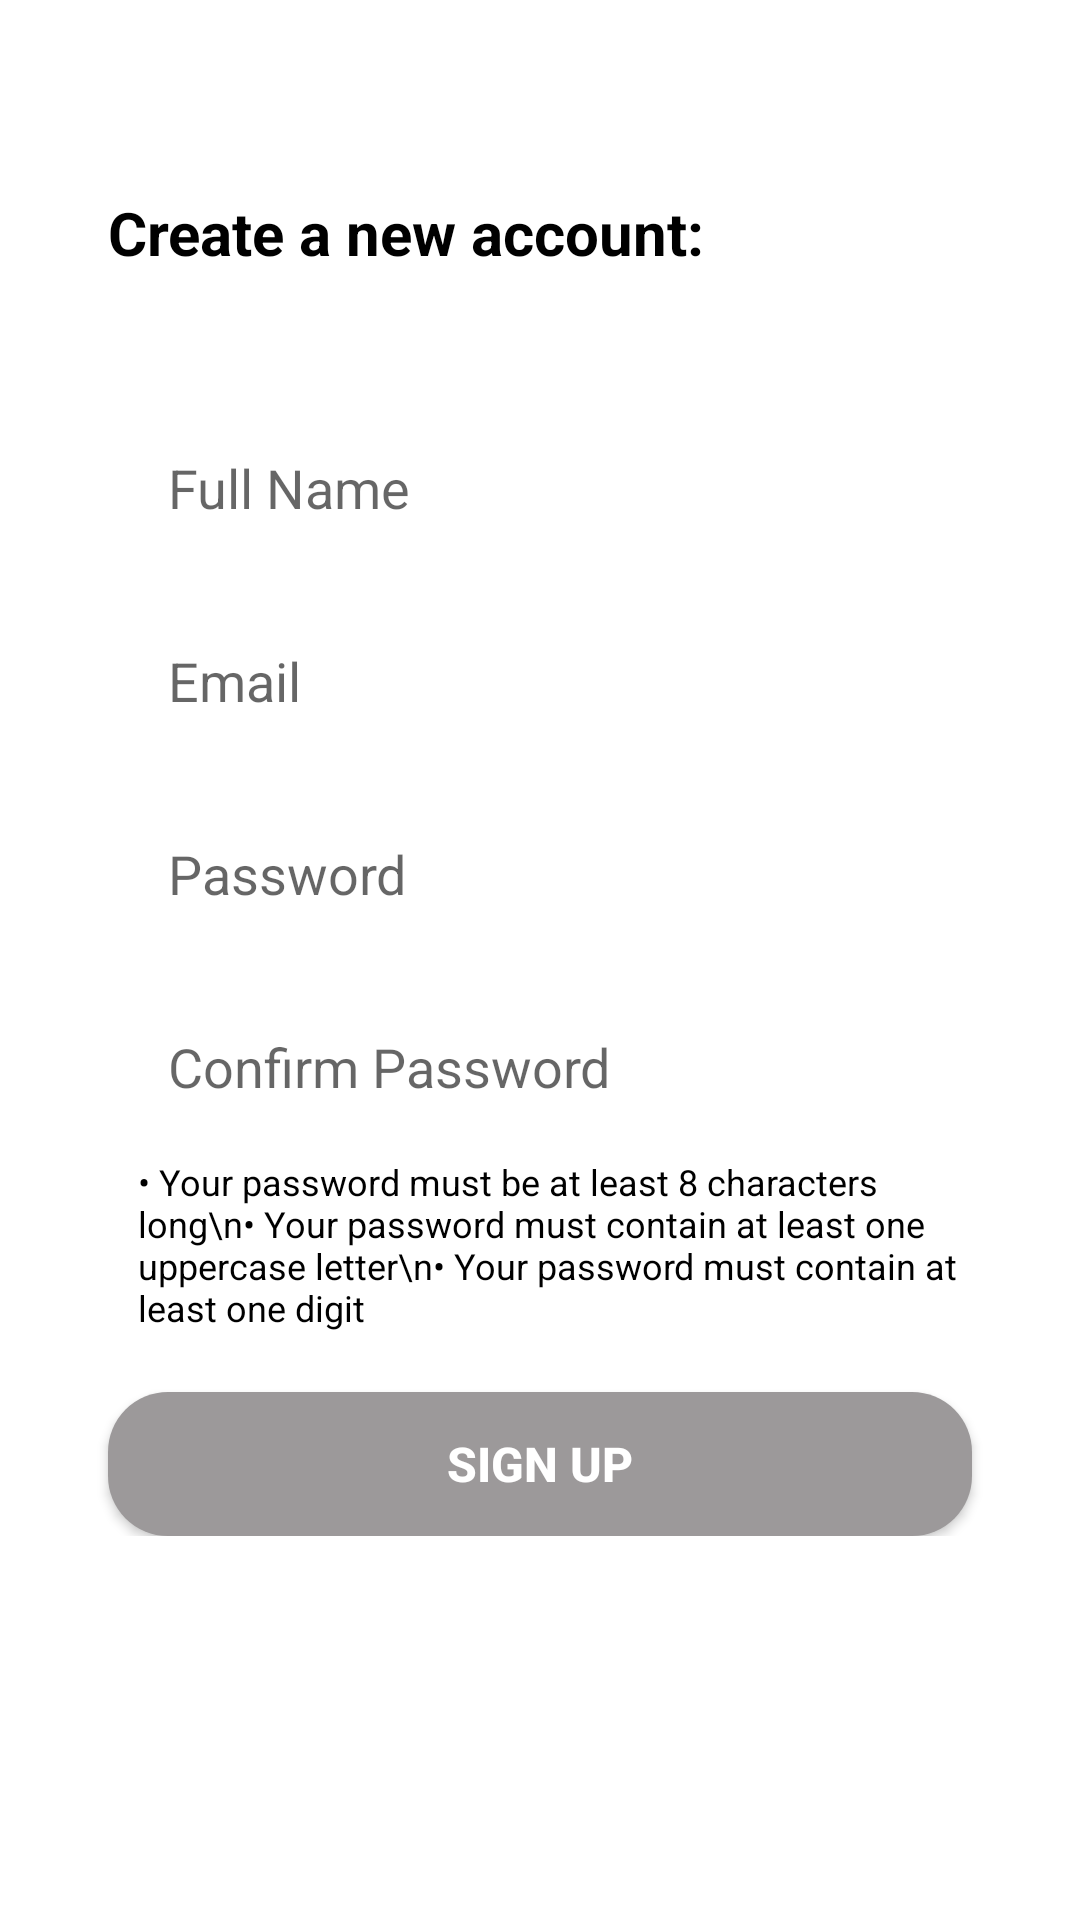

Here is an Android app screen rendered from its layout file. Give the layout XML and the strings, colors and styles it references.
<!-- AndroidManifest.xml: application theme Theme.RecipeBook -->
<!-- res/layout/signup_tab_fragment.xml -->
<?xml version="1.0" encoding="utf-8"?>
<androidx.constraintlayout.widget.ConstraintLayout xmlns:android="http://schemas.android.com/apk/res/android"
    xmlns:app="http://schemas.android.com/apk/res-auto"
    xmlns:tools="http://schemas.android.com/tools"
    android:layout_width="match_parent"
    android:layout_height="match_parent">

    <androidx.core.widget.NestedScrollView
        android:layout_width="match_parent"
        android:layout_height="match_parent">

        <androidx.constraintlayout.widget.ConstraintLayout
            android:layout_width="match_parent"
            android:layout_height="wrap_content">

            <TextView
                android:id="@+id/desc_text"
                android:layout_width="wrap_content"
                android:layout_height="wrap_content"
                android:text="Create a new account:"
                android:textColor="@color/black"
                android:textSize="20dp"
                android:textStyle="bold"
                app:layout_constraintBottom_toTopOf="@+id/fullname"
                app:layout_constraintStart_toStartOf="@+id/fullname"
                app:layout_constraintTop_toTopOf="parent"
                android:layout_marginTop="15dp" />


            <EditText
                android:id="@+id/fullname"
                android:layout_width="0dp"
                android:layout_height="wrap_content"
                android:background="@drawable/edit_text_bg"
                android:hint="Full Name"
                android:inputType="textPersonName"
                android:paddingLeft="20dp"
                android:paddingTop="10dp"
                android:paddingBottom="10dp"
                app:layout_constraintBottom_toBottomOf="parent"
                app:layout_constraintEnd_toEndOf="parent"
                app:layout_constraintStart_toStartOf="parent"
                app:layout_constraintTop_toTopOf="parent"
                app:layout_constraintVertical_bias=".3"
                app:layout_constraintWidth_percent=".8" />

            <EditText
                android:id="@+id/email"
                android:layout_width="0dp"
                android:layout_height="wrap_content"
                android:layout_marginTop="20dp"
                android:background="@drawable/edit_text_bg"
                android:hint="Email"
                android:inputType="textEmailAddress"
                android:paddingLeft="20dp"
                android:paddingTop="10dp"
                android:paddingBottom="10dp"
                app:layout_constraintBottom_toBottomOf="parent"
                app:layout_constraintEnd_toEndOf="parent"
                app:layout_constraintHorizontal_bias=".5"
                app:layout_constraintStart_toStartOf="parent"
                app:layout_constraintTop_toBottomOf="@+id/fullname"
                app:layout_constraintVertical_bias="0"
                app:layout_constraintWidth_percent=".8" />

            <EditText
                android:id="@+id/password"
                android:layout_width="0dp"
                android:layout_height="wrap_content"
                android:layout_marginTop="20dp"
                android:background="@drawable/edit_text_bg"
                android:hint="Password"
                android:inputType="textPassword"
                android:paddingLeft="20dp"
                android:paddingTop="10dp"
                android:paddingBottom="10dp"
                app:layout_constraintBottom_toBottomOf="parent"
                app:layout_constraintEnd_toEndOf="parent"
                app:layout_constraintHorizontal_bias=".5"
                app:layout_constraintStart_toStartOf="parent"
                app:layout_constraintTop_toBottomOf="@+id/email"
                app:layout_constraintVertical_bias="0"
                app:layout_constraintWidth_percent=".8" />

            <EditText
                android:id="@+id/confirm_password"
                android:layout_width="0dp"
                android:layout_height="wrap_content"
                android:layout_marginTop="20dp"
                android:background="@drawable/edit_text_bg"
                android:hint="Confirm Password"
                android:inputType="textPassword"
                android:paddingLeft="20dp"
                android:paddingTop="10dp"
                android:paddingBottom="10dp"
                app:layout_constraintBottom_toTopOf="@+id/bulleted_text"
                app:layout_constraintEnd_toEndOf="parent"
                app:layout_constraintHorizontal_bias=".5"
                app:layout_constraintStart_toStartOf="parent"
                app:layout_constraintTop_toBottomOf="@+id/password"
                app:layout_constraintVertical_bias="0"
                app:layout_constraintWidth_percent=".8" />

            <TextView
                android:id="@+id/bulleted_text"
                android:layout_width="0dp"
                android:layout_height="wrap_content"
                android:textSize="12sp"
                android:textColor="@color/black"
                app:layout_constraintBottom_toTopOf="@+id/signup_button"
                app:layout_constraintEnd_toEndOf="parent"
                app:layout_constraintStart_toStartOf="parent"
                app:layout_constraintTop_toBottomOf="@+id/confirm_password"
                android:layout_marginTop="8dp"
                android:paddingStart="10dp"
                android:paddingEnd="2dp"

                android:text="&#8226; Your password must be at least 8 characters long\n&#8226; Your password must contain at least one uppercase letter\n&#8226; Your password must contain at least one digit"
                app:layout_constraintWidth_percent=".8" />

            <androidx.appcompat.widget.AppCompatButton
                android:id="@+id/signup_button"
                android:layout_width="0dp"
                android:layout_height="wrap_content"
                android:layout_marginTop="20dp"
                android:background="@drawable/button_bg"
                android:text="Sign up"
                android:textColor="@color/white"
                android:textSize="16sp"
                android:textStyle="bold"
                app:layout_constraintBottom_toBottomOf="parent"
                app:layout_constraintEnd_toEndOf="parent"
                app:layout_constraintStart_toStartOf="parent"
                app:layout_constraintTop_toBottomOf="@+id/bulleted_text"
                app:layout_constraintVertical_bias="0.704"
                app:layout_constraintWidth_percent=".8" />

        </androidx.constraintlayout.widget.ConstraintLayout>

    </androidx.core.widget.NestedScrollView>


</androidx.constraintlayout.widget.ConstraintLayout>
<!-- resources referenced by this layout -->
<resources>
  <color name="black">#FF000000</color>
  <color name="white">#FFFFFFFF</color>
  <!-- drawable button_bg (drawable) -->
  <?xml version="1.0" encoding="utf-8"?>
  <shape xmlns:android="http://schemas.android.com/apk/res/android">
  
      <corners android:radius="20dp" />
  
  
      <solid android:color="@color/grey" />
  
  </shape>
  <style name="Theme.RecipeBook" parent="Theme.MaterialComponents.DayNight.DarkActionBar">
          
          <item name="colorPrimary">@color/red</item>
          <item name="colorPrimaryVariant">@color/darkgray</item>
          <item name="colorOnPrimary">@color/white</item>
          
          <item name="colorSecondary">@color/teal_200</item>
          <item name="colorSecondaryVariant">@color/teal_700</item>
          <item name="colorOnSecondary">@color/black</item>
          
          <item name="android:statusBarColor">?attr/colorPrimaryVariant</item>
          
          <item name="windowActionBar">false</item>
          <item name="windowNoTitle">true</item>
          
      </style>
  <color name="grey">#9C999A</color>
  <color name="red">#FF0000</color>
  <color name="darkgray">#222222</color>
  <color name="teal_200">#FF03DAC5</color>
  <color name="teal_700">#FF018786</color>
</resources>
